Labelled photos from "rice-leaf-disease-detection", an image-classification folder in km11askar/rice-leaf-disease-detection. The possible labels are: bacterial leaf blight, brown spot, healthy, leaf blast, leaf scald, narrow brown spot, neck blast, rice hispa, sheath blight, tungro.

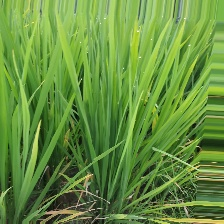
Label: healthy

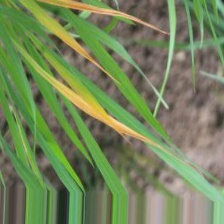
Label: tungro

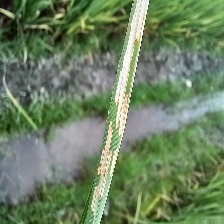
Label: rice hispa

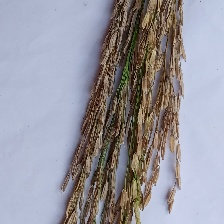
Label: neck blast

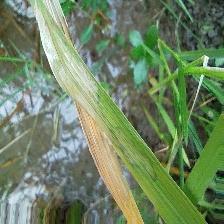
Label: sheath blight

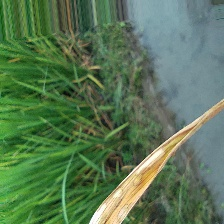
Label: leaf scald
